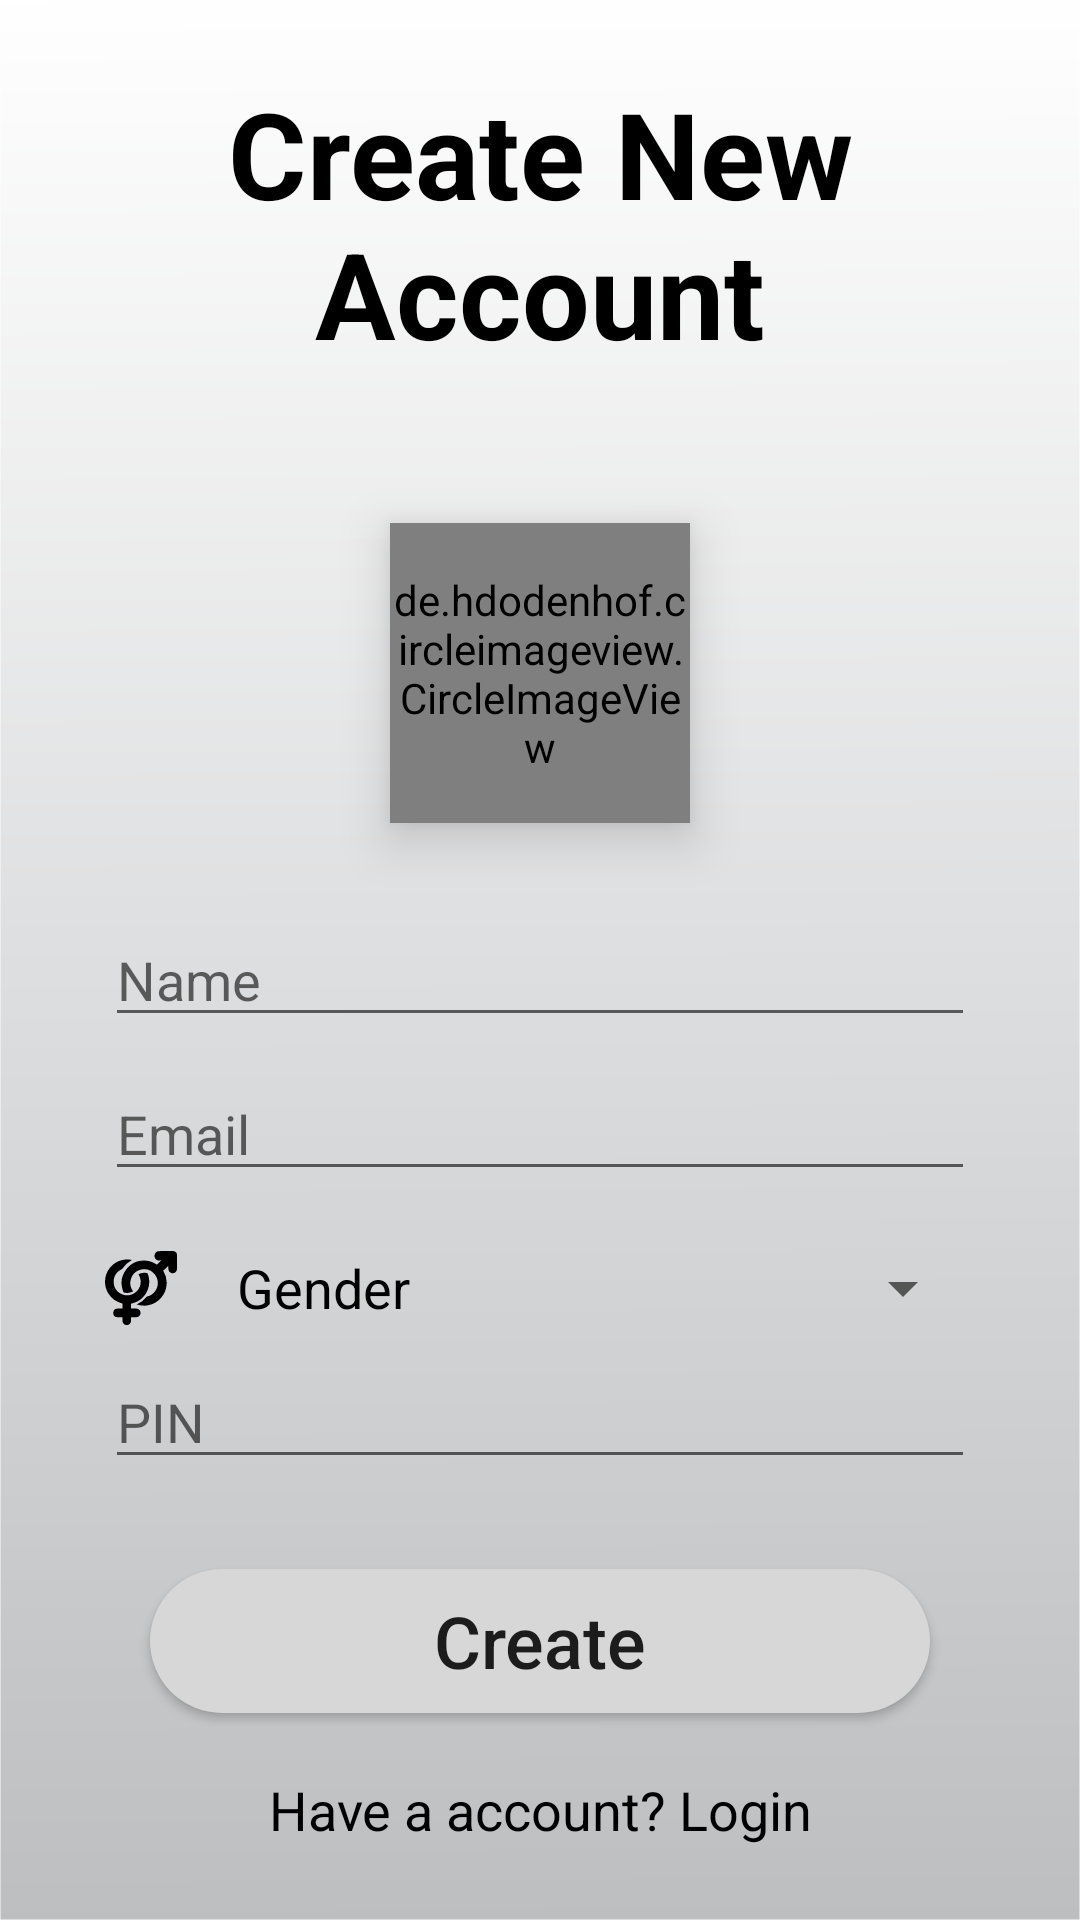

Reconstruct the res/layout file that produces this screen, plus the resources it refers to.
<!-- AndroidManifest.xml: application theme Theme.PersonalFinance -->
<!-- res/layout/activity_create_account.xml -->
<?xml version="1.0" encoding="utf-8"?>
<LinearLayout xmlns:android="http://schemas.android.com/apk/res/android"
    xmlns:tools="http://schemas.android.com/tools"
    xmlns:app="http://schemas.android.com/apk/res-auto"
    android:layout_width="match_parent"
    android:layout_height="match_parent"
    android:orientation="vertical"
    android:gravity="center"
    android:background="@drawable/background_1"
    tools:context=".CreateAccountActivity">

    <TextView
        android:text="@string/create_new_account"
        android:paddingHorizontal="25dp"
        android:gravity="center"
        android:textColor="@color/black"
        android:textStyle="bold"
        android:textSize="40sp"
        android:layout_width="match_parent"
        android:layout_height="wrap_content"/>

    <de.hdodenhof.circleimageview.CircleImageView
        android:id="@+id/profile_pic_IV_SA"
        android:layout_width="100dp"
        android:layout_height="100dp"
        android:layout_marginTop="50dp"
        app:civ_border_width="2dp"
        app:civ_border_color="@color/black"
        android:src="@drawable/ic_image"
        android:elevation="10dp"/>

    <EditText
        android:id="@+id/name_ET_SA"
        android:layout_width="match_parent"
        android:layout_height="wrap_content"
        android:layout_marginTop="30dp"
        android:layout_marginHorizontal="35dp"
        android:hint="@string/name"
        android:drawableStart="@drawable/ic_person"
        android:drawablePadding="20dp"
        app:hintTextColor="@color/black"
        android:drawableTint="@color/black"
        android:inputType="text"
        tools:ignore="Autofill" />

    <EditText
        android:id="@+id/email_ET_SA"
        android:layout_width="match_parent"
        android:layout_height="wrap_content"
        android:layout_marginTop="10dp"
        android:layout_marginHorizontal="35dp"
        android:hint="@string/email"
        android:drawableStart="@drawable/ic_email"
        android:drawablePadding="20dp"
        app:hintTextColor="@color/black"
        android:drawableTint="@color/black"
        android:inputType="textEmailAddress"
        tools:ignore="Autofill" />

    <LinearLayout
        android:layout_width="match_parent"
        android:layout_height="wrap_content"
        android:layout_marginTop="20dp"
        android:layout_marginHorizontal="35dp"
        android:orientation="horizontal"
        android:gravity="center"
        android:weightSum="2">

        <TextView
            android:layout_width="0dp"
            android:layout_height="wrap_content"
            android:layout_weight="1"
            android:text="@string/gender"
            android:textSize="18sp"
            android:textColor="@color/black"
            app:drawableStartCompat="@drawable/ic_gender"
            android:drawablePadding="20dp" />

        <Spinner
            android:id="@+id/gender_SP_SA"
            android:layout_width="0dp"
            android:layout_height="match_parent"
            android:layout_weight="1" />

    </LinearLayout>

    <EditText
        android:id="@+id/pin_ET_SA"
        android:layout_width="match_parent"
        android:layout_height="wrap_content"
        android:layout_marginTop="10dp"
        android:layout_marginHorizontal="35dp"
        android:hint="@string/pin"
        android:drawableStart="@drawable/ic_lock"
        android:drawablePadding="20dp"
        app:hintTextColor="@color/black"
        android:drawableTint="@color/black"
        android:inputType="numberPassword"
        tools:ignore="Autofill" />

    <androidx.appcompat.widget.AppCompatButton
        android:id="@+id/create_Btn_SA"
        android:layout_width="match_parent"
        android:layout_height="wrap_content"
        android:layout_marginTop="30dp"
        android:layout_marginHorizontal="50dp"
        android:background="@drawable/button_background_01"
        android:text="@string/create"
        android:textSize="24sp"
        android:textAllCaps="false"/>

    <TextView
        android:id="@+id/login_Btn_SA"
        android:layout_width="match_parent"
        android:layout_height="wrap_content"
        android:text="@string/have_a_account_login"
        android:textSize="18sp"
        android:gravity="center"
        android:layout_marginTop="20dp"
        android:textColor="@color/black"/>

</LinearLayout>
<!-- resources referenced by this layout -->
<resources>
  <color name="black">#FF000000</color>
  <!-- drawable background_1: png bitmap (drawable-v24, 16423 bytes) -->
  <!-- drawable button_background_01 (drawable) -->
  <?xml version="1.0" encoding="utf-8"?>
  <shape
      xmlns:android="http://schemas.android.com/apk/res/android"
      android:shape="rectangle">
  
      <solid
          android:color="@color/gray"/>
  
      <corners
          android:radius="50dp"/>
  
  </shape>
  <!-- drawable ic_gender: vector/xml drawable (drawable, 2635 chars, omitted) -->
  <!-- drawable ic_image (drawable) -->
  <vector xmlns:tools="http://schemas.android.com/tools"
      android:height="24dp"
      android:viewportHeight="785.11"
      android:viewportWidth="785.11"
      android:width="24dp"
      xmlns:android="http://schemas.android.com/apk/res/android">
  
    <path
        android:fillColor="#fff"
        android:pathData="M392.55,392.55m-392.55,0a392.55,392.55 0,1 1,785.1 0a392.55,392.55 0,1 1,-785.1 0"/>
  
    <path android:fillColor="@color/black"
        android:pathData="M392.82,637.55q-66.27,0 -132.53,0c-26.21,0 -50,-7 -70.56,-23.59 -27.71,-22.35 -41,-51.72 -41.13,-87.15q-0.17,-58.82 0,-117.65 0.1,-75.84 0.4,-151.7c0.28,-53.15 35.84,-96.43 87.68,-106.65a113,113 0,0 1,21.68 -1.83q134.65,-0.18 269.32,-0.05c53.77,0.08 97,35.18 107.41,87.34a123.75,123.75 0,0 1,2 23.8c0.18,45.6 0,91.21 0.11,136.81q0.07,64.68 0.36,129.34c0.08,27.81 -8.1,52.76 -26.56,73.75 -23.63,26.88 -53.74,38.72 -89.34,37.38 -9.74,-0.36 -19.5,0.16 -29.25,0.17Q442.55,637.55 392.82,637.55ZM183.28,387.09c75.21,-21.29 146,-12.29 210.61,31.67s98.85,106.61 106.72,184.31h22.45c-3.91,-54.91 -22.55,-103.4 -56.11,-146.9 45.23,-14.68 90.17,-16 136.1,-3.51v-5.67q0,-94.23 0,-188.44a77.19,77.19 0,0 0,-0.77 -12.73c-6.38,-37.61 -36,-62.78 -74.33,-62.82q-134.91,-0.15 -269.83,0a74.11,74.11 0,0 0,-12.2 0.73c-37.36,6.31 -62.69,36 -62.83,73.81 -0.15,41.52 0,83 0,124.56C183.03,383.66 183.18,385.22 183.28,387.09Z"
        tools:ignore="VectorPath" />
    <path android:fillColor="@color/black"
        android:pathData="M421.55,279.62a62.41,62.41 0,1 1,62.28 62.28A62.22,62.22 0,0 1,421.55 279.62Z"/>
  </vector>
  <string name="create">Create</string>
  <string name="create_new_account">Create New Account</string>
  <string name="email">Email</string>
  <string name="gender">Gender</string>
  <string name="have_a_account_login">Have a account? Login</string>
  <string name="name">Name</string>
  <string name="pin">PIN</string>
  <style name="Theme.PersonalFinance" parent="Theme.MaterialComponents.DayNight.NoActionBar">
          
          <item name="colorPrimary">@color/white</item>
          <item name="colorPrimaryVariant">@color/gray</item>
          <item name="colorOnPrimary">@color/black</item>
          
          <item name="colorSecondary">@color/teal_200</item>
          <item name="colorSecondaryVariant">@color/teal_700</item>
          <item name="colorOnSecondary">@color/black</item>
          
          <item name="android:statusBarColor" tools:targetApi="l">?attr/colorPrimaryVariant</item>
          
      </style>
  <color name="gray">#D8D7D7</color>
  <color name="white">#FFFFFFFF</color>
  <color name="teal_200">#FF03DAC5</color>
  <color name="teal_700">#FF018786</color>
</resources>
